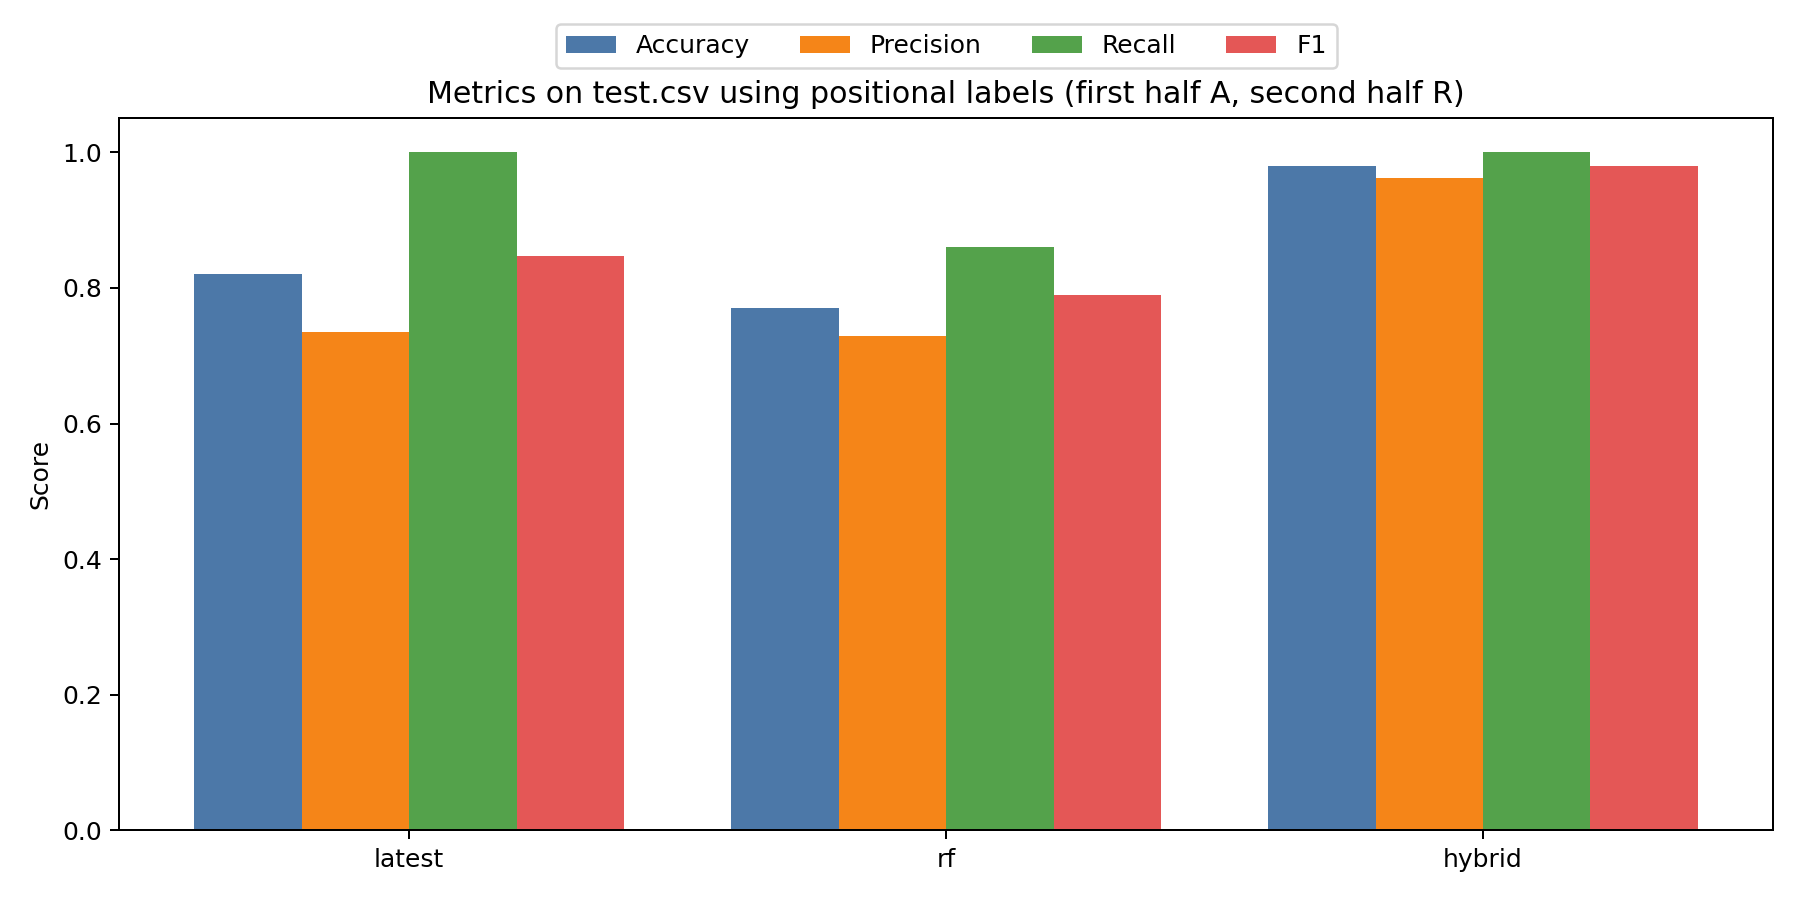

Source data for this figure (header and first rows):
model, accuracy, precision, recall, f1, correct, incorrect, total
latest, 0.82, 0.7353, 1.0, 0.8475, 82, 18, 100
rf, 0.77, 0.7288, 0.86, 0.789, 77, 23, 100
hybrid, 0.98, 0.9615, 1.0, 0.9804, 98, 2, 100
